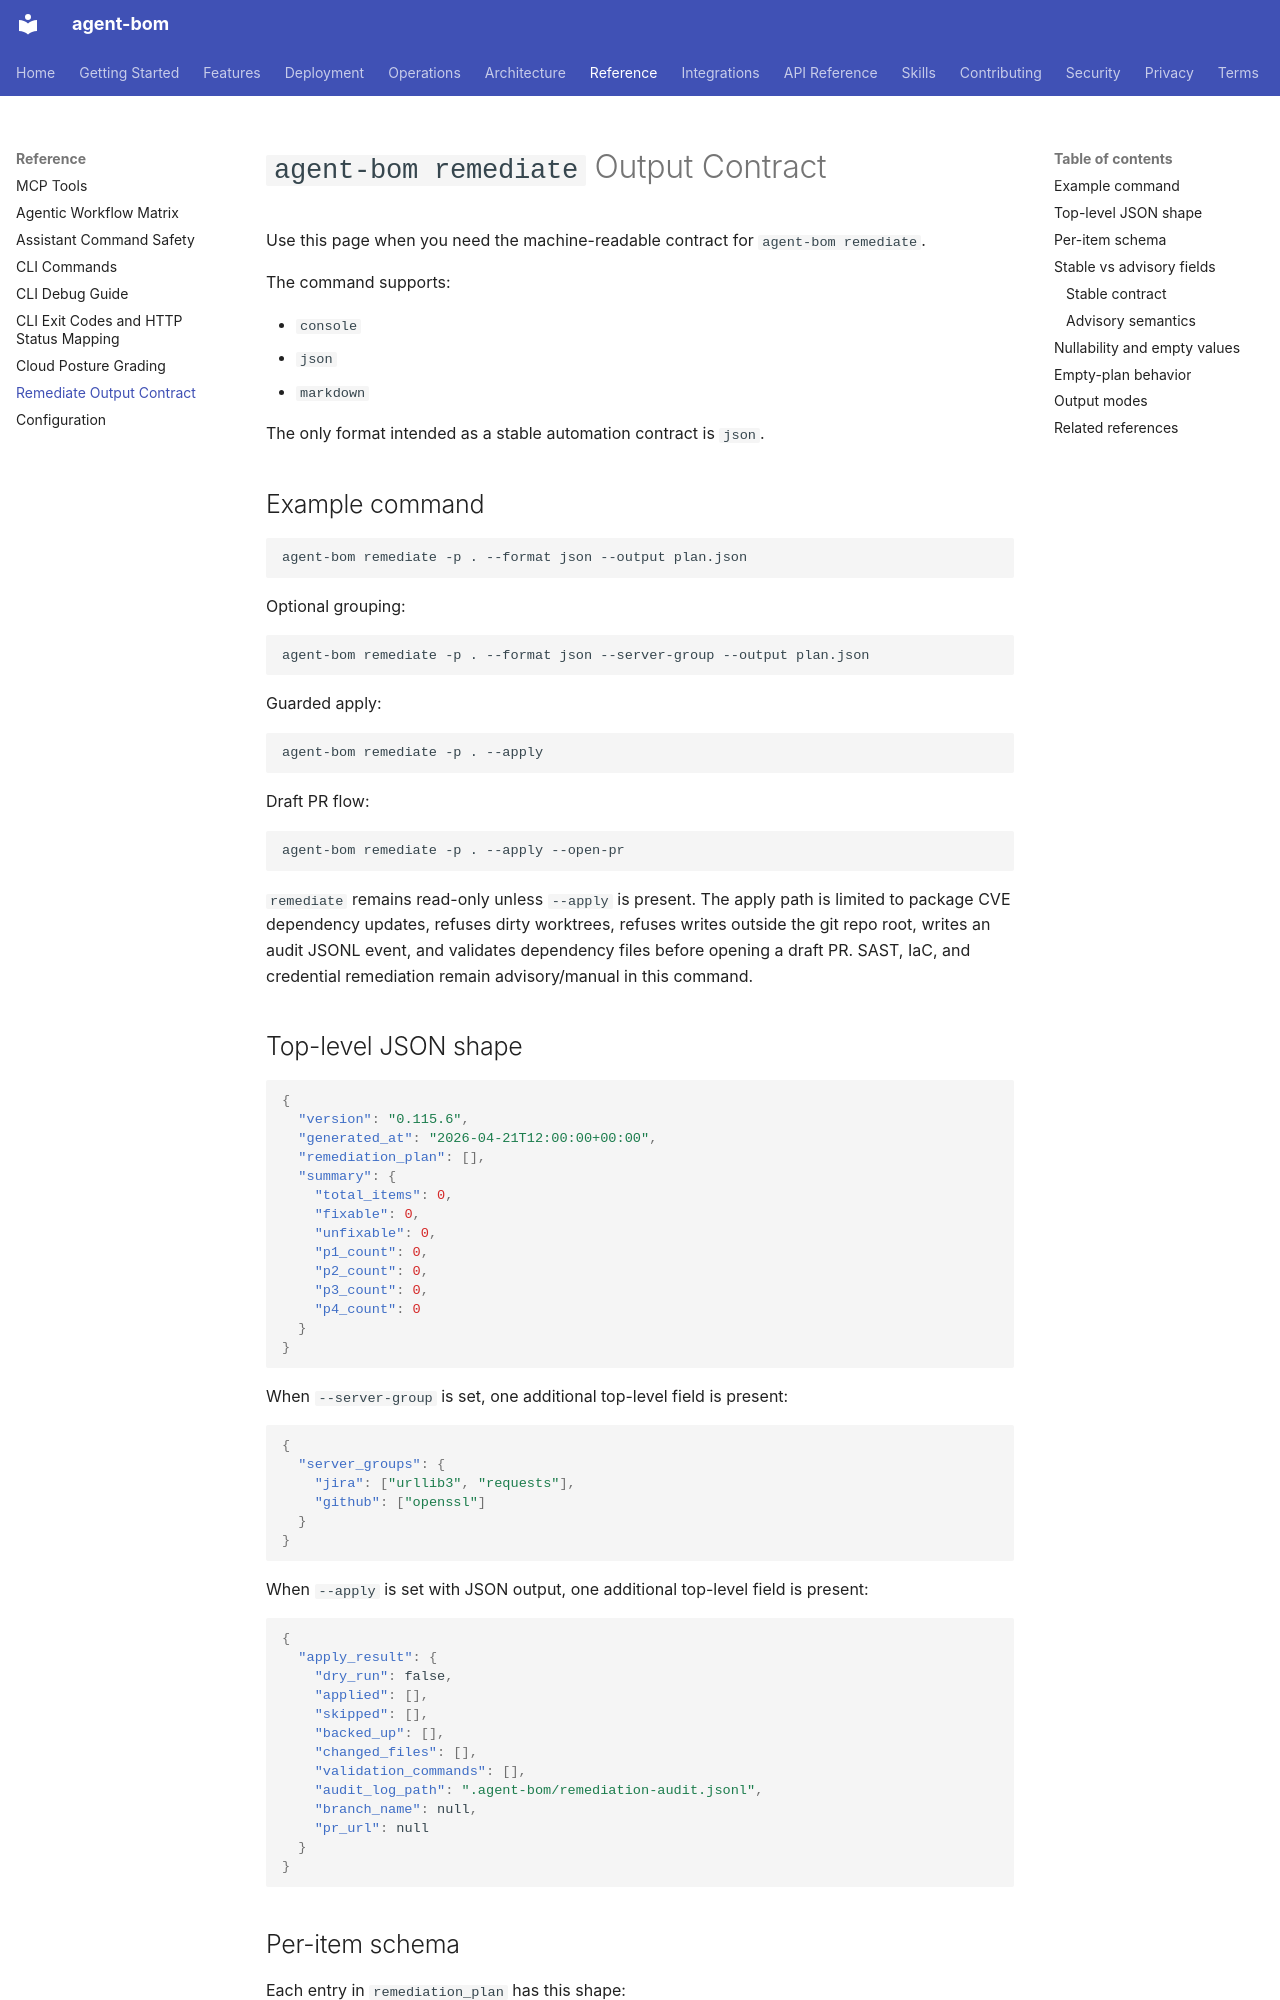

repository: koda-ai-studio/agent-bom · page: reference/remediate-output/index.html · generator: mkdocs

# `agent-bom remediate` Output Contract

Use this page when you need the machine-readable contract for
`agent-bom remediate`.

The command supports:

- `console`
- `json`
- `markdown`

The only format intended as a stable automation contract is `json`.

## Example command

```bash
agent-bom remediate -p . --format json --output plan.json
```

Optional grouping:

```bash
agent-bom remediate -p . --format json --server-group --output plan.json
```

Guarded apply:

```bash
agent-bom remediate -p . --apply
```

Draft PR flow:

```bash
agent-bom remediate -p . --apply --open-pr
```

`remediate` remains read-only unless `--apply` is present. The apply path is
limited to package CVE dependency updates, refuses dirty worktrees, refuses
writes outside the git repo root, writes an audit JSONL event, and validates
dependency files before opening a draft PR. SAST, IaC, and credential
remediation remain advisory/manual in this command.

## Top-level JSON shape

```json
{
  "version": "0.115.6",
  "generated_at": "2026-04-21T12:00:00+00:00",
  "remediation_plan": [],
  "summary": {
    "total_items": 0,
    "fixable": 0,
    "unfixable": 0,
    "p1_count": 0,
    "p2_count": 0,
    "p3_count": 0,
    "p4_count": 0
  }
}
```

When `--server-group` is set, one additional top-level field is present:

```json
{
  "server_groups": {
    "jira": ["urllib3", "requests"],
    "github": ["openssl"]
  }
}
```

When `--apply` is set with JSON output, one additional top-level field is
present:

```json
{
  "apply_result": {
    "dry_run": false,
    "applied": [],
    "skipped": [],
    "backed_up": [],
    "changed_files": [],
    "validation_commands": [],
    "audit_log_path": ".agent-bom/remediation-audit.jsonl",
    "branch_name": null,
    "pr_url": null
  }
}
```
